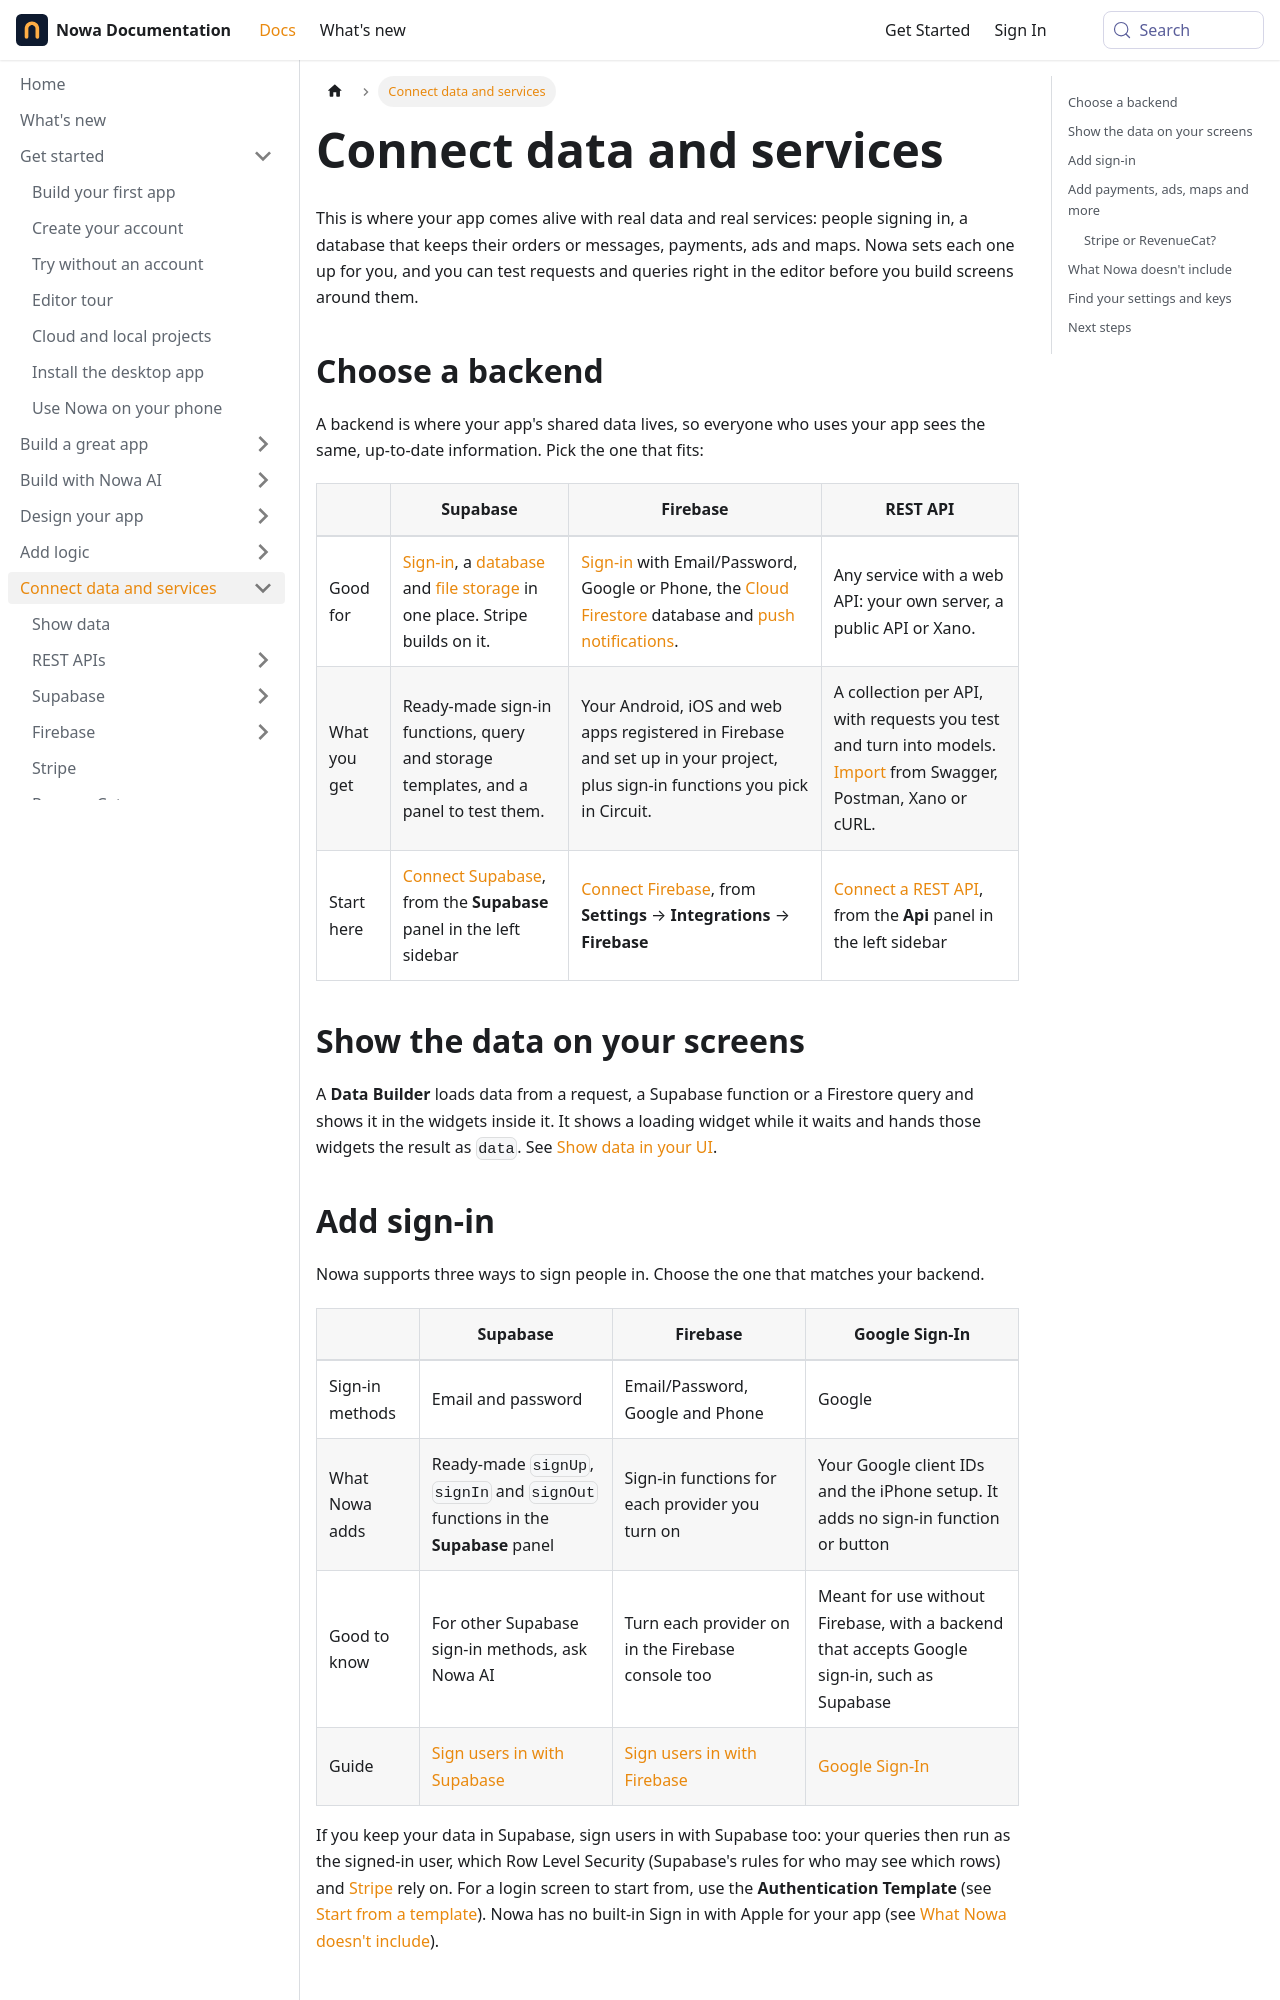

repository: nowaproj/docs · page: integrations.html · generator: docusaurus

---
title: Connect data and services
description: Pick a backend, show its data on your screens, and add payments, ads, maps and sign-in with Nowa's integrations.
sidebar_label: Overview
keywords: [integrations, data connections, backend, database, API, REST API, Supabase, Firebase, Stripe, RevenueCat, AdMob, Google Maps, Google Sign-In, deep links, payments, ads, Data Builder, constants, API keys, settings, Add Missing Dependencies]
---

This is where your app comes alive with real data and real services: people signing in, a database that keeps their orders or messages, payments, ads and maps. Nowa sets each one up for you, and you can test requests and queries right in the editor before you build screens around them.

## Choose a backend

A backend is where your app's shared data lives, so everyone who uses your app sees the same, up-to-date information. Pick the one that fits:

| | Supabase | Firebase | REST API |
|---|---|---|---|
| Good for | [Sign-in](./supabase/auth.md), a [database](./supabase/database.md) and [file storage](./supabase/storage.md) in one place. Stripe builds on it. | [Sign-in](./firebase/auth.md) with Email/Password, Google or Phone, the [Cloud Firestore](./firebase/firestore.md) database and [push notifications](./firebase/notifications.md). | Any service with a web API: your own server, a public API or Xano. |
| What you get | Ready-made sign-in functions, query and storage templates, and a panel to test them. | Your Android, iOS and web apps registered in Firebase and set up in your project, plus sign-in functions you pick in Circuit. | A collection per API, with requests you test and turn into models. [Import](./rest-api/import.md) from Swagger, Postman, Xano or cURL. |
| Start here | [Connect Supabase](./supabase/connect.md), from the **Supabase** panel in the left sidebar | [Connect Firebase](./firebase/connect.md), from **Settings** → **Integrations** → **Firebase** | [Connect a REST API](./rest-api/index.md), from the **Api** panel in the left sidebar |

## Show the data on your screens

A **Data Builder** loads data from a request, a Supabase function or a Firestore query and shows it in the widgets inside it. It shows a loading widget while it waits and hands those widgets the result as `data`. See [Show data in your UI](./show-data.md).

## Add sign-in

Nowa supports three ways to sign people in. Choose the one that matches your backend.

| | Supabase | Firebase | Google Sign-In |
|---|---|---|---|
| Sign-in methods | Email and password | Email/Password, Google and Phone | Google |
| What Nowa adds | Ready-made `signUp`, `signIn` and `signOut` functions in the **Supabase** panel | Sign-in functions for each provider you turn on | Your Google client IDs and the iPhone setup. It adds no sign-in function or button |
| Good to know | For other Supabase sign-in methods, ask Nowa AI | Turn each provider on in the Firebase console too | Meant for use without Firebase, with a backend that accepts Google sign-in, such as Supabase |
| Guide | [Sign users in with Supabase](./supabase/auth.md) | [Sign users in with Firebase](./firebase/auth.md) | [Google Sign-In](./google-sign-in.md) |

If you keep your data in Supabase, sign users in with Supabase too: your queries then run as the signed-in user, which Row Level Security (Supabase's rules for who may see which rows) and [Stripe](./stripe.md) rely on. For a login screen to start from, use the **Authentication Template** (see [Start from a template](../design/templates.md)). Nowa has no built-in Sign in with Apple for your app (see [What Nowa doesn't include](#what-nowa-doesnt-include)).
